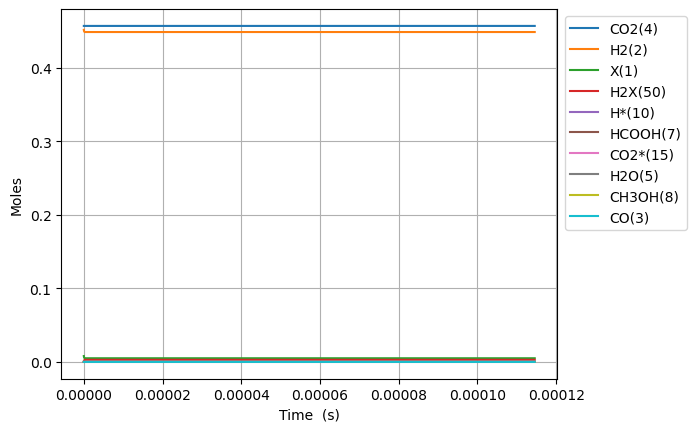

The data file committed next to this chart (first rows):
Time (s), Volume (m^3), N2, Ne, X(1), H2(2), CO(3), CO2(4), H2O(5), CH2O(6), HCOOH(7), CH3OH(8), HCOOCH3(9), H*(10), O*(11), OH*(12), H2O*(13), CO*(14), CO2*(15), HCO*(16), HCOO*(17), COOH*(18), CH2O*(19), CH3O*(20)
0.0, 0.00272, 0.09156, 0.0, 0.008004, 0.4515, 0.0, 0.4569, 0.0, 0.0, 0.0, 0.0, 0.0, 0.0, 0.0, 0.0, 0.0, 0.0, 0.0, 0.0, 0.0, 0.0, 0.0, 0.0
1.5835503241655747e-24, 0.00272, 0.09156, 0.0, 0.008004, 0.4515, 1.579915320704489e-63, 0.4569, 2.4607070376496696e-84, 1.1542728146625875e-97, 1.3421001503871902e-48, 5.841780256148494e-132, 1.4662409724880745e-179, 2.5970766428285083e-18, 3.842322029923999e-48, 4.989017802152324e-59, 5.622564299206001e-74, 3.842322029973887e-48, 9.411617479197191e-26, 2.1318196801525105e-64, 3.5235373584611765e-48, 4.7536040178102114e-42, 1.4227404065254664e-79, -1.3635428249617512e-107
4.4339409076636086e-24, 0.00272, 0.09156, 0.0, 0.008004, 0.4515, 1.8756754687619016e-62, 0.4569, 1.4941571456183014e-82, 7.015019843371091e-96, 3.7578804210841326e-48, 9.24220701876029e-130, 9.492128793527642e-177, 7.271814599919818e-18, 2.320762506074093e-47, 5.9229619346926116e-58, 1.7678242104999358e-72, 2.320762506133321e-47, 2.6352528941752116e-25, 2.53089406474165e-63, 2.1282165640436434e-47, 2.8711768267573506e-41, 4.473323750963175e-78, 7.06613664398333e-106
1.0134722074659677e-23, 0.00272, 0.09156, 0.0, 0.008004, 0.4515, 1.8415492978799024e-61, 0.4569, 6.744088332279375e-81, 3.16654089868515e-94, 8.589440962478017e-48, 4.414434125655339e-127, 3.1030303432170446e-173, 1.662129051410241e-17, 1.1173472463018955e-46, 5.815199150154899e-57, 3.9439185684533245e-71, 1.1173472463600453e-46, 6.023435186686192e-25, 2.4848456435143824e-62, 1.0246446631401483e-46, 1.3823480483791846e-40, 9.979739225985808e-77, 7.416197854120768e-104
2.1536284408651815e-23, 0.00272, 0.09156, 0.0, 0.008004, 0.4515, 1.628829499173677e-60, 0.4569, 2.546388035684827e-79, 1.1955498910093515e-92, 1.8252562045265788e-47, 1.4990872708313672e-124, 4.847622516695985e-170, 3.53202423424675e-17, 4.879748978003446e-46, 5.14347779327217e-56, 7.386522998267778e-70, 4.879748978517776e-46, 1.279979977170813e-24, 2.1978173576341446e-61, 4.474892438008622e-46, 6.0370771026187144e-40, 1.8690947075842603e-75, 5.92104715027986e-102
4.433940907663609e-23, 0.00272, 0.09156, 0.0, 0.008004, 0.4515, 1.3691293385317011e-59, 0.4569, 8.83457968896657e-78, 4.1477756437881005e-91, 3.7578804210841335e-47, 4.3988887141998944e-122, 6.0829167043139015e-167, 7.271814599919734e-17, 2.037199140265676e-45, 4.323403003029404e-55, 1.2758381585418736e-68, 2.0371991406980005e-45, 2.6352528941751918e-24, 1.8473977630334099e-60, 1.8681795009427505e-45, 2.5203608502427486e-39, 3.228396290499333e-74, 4.2176387417001697e-100
8.994565841260464e-23, 0.00272, 0.09156, 0.0, 0.008004, 0.4515, 1.1224949512626074e-58, 0.4569, 2.942282495045353e-76, 1.3813581524758145e-89, 7.623128854199249e-47, 1.2043108816379025e-119, 6.882242753503128e-164, 1.4751395331265557e-16, 8.322623209696342e-45, 3.5445869908905206e-54, 2.1198241836645983e-67, 8.322623213240802e-45, 5.345798728183916e-24, 1.5146083057755757e-59, 7.632122804774752e-45, 1.0296496446735736e-38, 5.364028702006624e-73, 2.8453743374715183e-98
1.8115815708454174e-22, 0.00272, 0.09156, 0.0, 0.008004, 0.4515, 9.090255145419174e-58, 0.4569, 9.604098789432458e-75, 4.508943404816968e-88, 1.53536257204296e-46, 3.187418911539417e-117, 7.404317622169835e-161, 2.9710556793956623e-16, 3.3641373686557043e-44, 2.870498444847475e-53, 3.455848440176434e-66, 3.3641373715261e-44, 1.076689039620123e-23, 1.2265691855167547e-58, 3.0850260417635274e-44, 4.1620084905841394e-38, 8.744720531924068e-72, 1.8692947943747553e-96
3.6358315442841594e-22, 0.00272, 0.09156, 0.0, 0.008004, 0.4515, 7.316628181194033e-57, 0.4569, 3.103878596689058e-73, 1.4572064106604134e-86, 3.0814619452892264e-46, 8.29622408193291e-115, 7.770730873765743e-158, 5.962887971933645e-16, 1.3527048399227076e-43, 2.3104268761354025e-52, 5.5812044774425784e-65, 1.3527048422330515e-43, 2.1609073732235313e-23, 9.872498089940566e-58, 1.2404753844017138e-43, 1.673525308884895e-37, 1.4122746812968523e-70, 1.2120361941834588e-94
7.284331491161643e-22, 0.00272, 0.09156, 0.0, 0.008004, 0.4515, 5.871133339626882e-56, 0.4569, 9.981608139832872e-72, 4.6861490783231806e-85, 6.173660691784912e-46, 2.1414795267704295e-112, 8.05541086670526e-155, 1.1946552557008684e-15, 5.424951420116259e-43, 1.8539720624988982e-51, 8.971623242038267e-64, 5.424951438655315e-43, 4.329344040430131e-23, 7.92206165497694e-57, 4.974860958807355e-43, 6.711584991111974e-37, 2.2701902373968863e-69, 7.807628589925614e-93
1.4581331384916612e-21, 0.00272, 0.09156, 0.0, 0.008004, 0.4515, 4.704051232422245e-55, 0.4569, 3.202009286247416e-70, 1.5032737943806422e-83, 1.2358058184826867e-45, 5.504892154076495e-110, 8.299416936571613e-152, 2.3913881727155077e-15, 2.1728102076817176e-42, 1.4854337370960466e-50, 1.4388041796365367e-62, 2.1728102225355212e-42, 8.666217374842461e-23, 6.347295604296439e-56, 1.992539138009698e-42, 2.688134740583578e-36, 3.6407669922934916e-68, 5.01313679157498e-91
2.9175331172426548e-21, 0.00272, 0.09156, 0.0, 0.008004, 0.4515, 3.7661012745043506e-54, 0.4569, 1.0259079808620616e-68, 4.8164212062823367e-82, 2.4726853171720954e-45, 1.4121659341408364e-107, 8.52465892447312e-149, 4.784854006743307e-15, 8.696903337544778e-42, 1.1892501969880389e-49, 2.304765804545823e-61, 8.696903456465524e-42, 1.7339964043663642e-22, 5.0817055008629895e-55, 7.975348304586007e-42, 1.0759544443614734e-35, 5.832005652052789e-67, 3.213618741880165e-89
5.836333074744642e-21, 0.00272, 0.09156, 0.0, 0.008004, 0.4515, 3.014025653132058e-53, 0.4569, 3.284931042824747e-67, 1.542210917814938e-80, 4.946444315847833e-45, 3.61887789432505e-105, 8.742629989945564e-146, 9.571785674792993e-15, 3.4798941591341245e-41, 9.517615950137845e-49, 3.689770109091638e-60, 3.479894254306864e-41, 3.46874573812921e-22, 4.066924195080656e-54, 3.191177395363067e-41, 4.305219272985091e-35, 9.336633747170649e-66, 2.058384599621626e-87
1.1673932989748616e-20, 0.00272, 0.09156, 0.0, 0.008004, 0.4515, 2.41167851994293e-52, 0.4569, 1.0515021335615052e-65, 4.9366323354004144e-79, 9.893962333955056e-45, 9.269103336192076e-103, 8.959334515932622e-143, 1.914564901086872e-14, 1.3921842607504628e-40, 7.615538818907539e-48, 5.905348988351634e-59, 1.3921843369031138e-40, 6.93824440564934e-22, 3.2541818494966643e-53, 1.2766781440826978e-40, 1.7223680482164512e-34, 1.4942949988515571e-64, 1.3178995688476088e-85
2.3349132819756565e-20, 0.00272, 0.09156, 0.0, 0.008004, 0.4515, 1.9295261083843037e-51, 0.4569, 3.365325642719383e-64, 1.5799888741399164e-77, 1.978899870230075e-44, 2.373499128334088e-100, 9.177933528557978e-140, 3.829337568292559e-14, 5.569190269455502e-40, 6.093009540639066e-47, 9.449933318694597e-58, 5.569190878734557e-40, 1.3877241740667353e-21, 2.6036320132166803e-52, 5.1071233108813754e-40, 6.890032910715319e-34, 2.3912172728919377e-63, 8.436254495614453e-84
4.669953247977246e-20, 0.00272, 0.09156, 0.0, 0.008004, 0.4515, 1.5436943258103512e-50, 0.4569, 1.0769872238742831e-62, 5.056501585412466e-76, 3.957907675340374e-44, 6.076922440982251e-98, 9.400137075822317e-137, 7.658882902666098e-14, 2.2277667562880976e-39, 4.874639039393026e-46, 1.51209973861682e-56, 2.227767243734481e-39, 2.7755236410614395e-21, 2.0830674450565097e-51, 2.042928540693955e-39, 2.756125311748585e-33, 3.826218561994662e-62, 5.399733105331792e-82
9.340033179980425e-20, 0.00272, 0.09156, 0.0, 0.008004, 0.4515, 1.2349850262195045e-49, 0.4569, 3.4464919524162626e-61, 1.618237314400639e-74, 7.915931788867773e-44, 1.5557825774752293e-95, 9.626939761890293e-134, 1.5317973571261836e-13, 8.911248325292662e-39, 3.899803797246853e-45, 2.4194492031411185e-55, 8.911252224956294e-39, 5.551122575015252e-21, 1.6665942361287102e-50, 8.171849130337316e-39, 1.1024725545108506e-32, 6.122149433714068e-61, 3.455982281598456e-80
1.8680193043986785e-19, 0.00272, 0.09156, 0.0, 0.008004, 0.4515, 9.880001499963068e-49, 0.4569, 1.1028986795290115e-59, 5.1790637662511744e-73, 1.5832116070812854e-43, 3.982880995236355e-93, 9.85902950889329e-131, 3.0636154907847966e-13, 3.5645355903886167e-38, 3.1198800653974603e-44, 3.8711945568437774e-54, 3.564538710156548e-38, 1.1102320442780499e-20, 1.3334523736085148e-49, 3.26874787171317e-38, 4.4099350774225173e-32, 9.795544438263035e-60, 2.2118564177728417e-78
3.7360512771999503e-19, 0.00272, 0.09156, 0.0, 0.008004, 0.4515, 7.904054558536917e-48, 0.4569, 3.529309785721777e-58, 1.657703322035211e-71, 3.1666661528781314e-43, 1.0196079292057385e-90, 1.0097059043060645e-127, 6.127251757859879e-13, 1.4258214881786265e-37, 2.4959188647570535e-43, 6.193985183524302e-53, 1.425823984007781e-37, 2.220471617774146e-20, 1.067026089025392e-48, 1.3074857736222228e-37, 1.7639830023703425e-31, 1.5672781152214667e-58, 1.4155698110460963e-76
7.472115222802493e-19, 0.00272, 0.09156, 0.0, 0.008004, 0.4515, 6.3232727377916e-47, 0.4569, 1.129384575325405e-56, 5.307152704728866e-70, 6.337058287654744e-43, 2.610083974298575e-88, 1.0341911264355344e-124, 1.2254524291041477e-12, 5.70330045628589e-37, 1.9967410188813973e-42, 9.910477732869465e-52, 5.703320422978357e-37, 4.440950764538528e-20, 8.540359821120637e-48, 5.2297961983374764e-37, 7.055949948208629e-31, 2.507582038942931e-57, 9.059240374442346e-75
1.494424311400758e-18, 0.00272, 0.09156, 0.0, 0.008004, 0.4515, 5.058642222587183e-46, 0.4569, 3.614039364523285e-55, 1.6998779448464854e-68, 1.2733571349287232e-42, 6.681159115434939e-86, 1.0595093441095078e-121, 2.4509069353530377e-12, 2.281323082826057e-36, 1.5973951892679023e-41, 1.585698096387846e-50, 2.2813390562037122e-36, 8.88190905715605e-20, 6.838899286052619e-47, 2.091792992880999e-36, 2.8223835637406184e-30, 4.011902525012386e-56, 5.797338573814457e-73
2.9888498896417753e-18, 0.00272, 0.09156, 0.0, 0.008004, 0.4515, 4.0469432245442165e-45, 0.4569, 1.156494000871071e-53, 5.449760022173554e-67, 2.6418258952341085e-42, 1.7100306661377672e-83, 1.0859467162241401e-118, 4.901815946301108e-12, 9.125298128684399e-36, 1.2779171064057939e-40, 2.5371776222666924e-49, 9.12542591580018e-36, 1.7763825638746138e-19, 5.4816856680491374e-46, 8.36615229465002e-36, 1.1289541397542557e-29, 6.418290343428036e-55, 3.709542880699697e-71
5.97770104612381e-18, 0.00272, 0.09156, 0.0, 0.008004, 0.4515, 3.237598091874046e-44, 0.4569, 3.700783103718719e-52, 1.7504165814581565e-65, 6.805422420394437e-42, 4.375894206673652e-81, 1.1140700236149843e-115, 9.80363396199839e-12, 3.650120408352879e-35, 1.022334075642033e-39, 4.0596714204316026e-48, 3.650222638083026e-35, 3.5527658787346458e-19, 4.4022499880724674e-45, 3.345642265359245e-35, 4.5158179664627816e-29, 1.0266836049669163e-53, 2.3731373678206193e-69
1.1955403359087879e-17, 0.00272, 0.09156, 0.0, 0.008004, 0.4515, 2.590146652231391e-43, 0.4569, 1.1842509960079867e-50, 5.6428872835746763e-64, 3.7959164373317394e-41, 1.119314490057792e-78, 1.1450204274276893e-112, 1.9607269968597498e-11, 1.460048392639114e-34, 8.178674303528438e-39, 6.496067861709272e-47, 1.4601301764377682e-34, 7.105532502622769e-19, 3.5488414315011934e-44, 1.3376017952943045e-34, 1.8063274512176847e-28, 1.6419157741919188e-52, 1.5175655398200034e-67
2.3910807985016018e-17, 0.00272, 0.09156, 0.0, 0.008004, 0.4515, 2.072225831413866e-42, 0.4569, 3.7896040475075345e-49, 1.8323199322657835e-62, 4.654914604795354e-40, 2.8607695201909967e-76, 3.1941682744538303e-109, 3.9214541882613466e-11, 5.8401940125275884e-34, 6.542940340269183e-38, 1.039560363006998e-45, 5.840848282967415e-34, 1.4211065727071249e-18, 2.882342058025529e-43, 5.345172199881811e-34, 7.225310199281453e-28, 2.624577895475724e-51, 9.696540053854758e-66
4.78216172368723e-17, 0.00272, 0.09156, 0.0, 0.008004, 0.4515, 1.6579540499914794e-41, 0.4569, 1.2126735737869796e-47, 6.033663779385727e-61, 7.164153012158002e-39, 7.299714765586258e-74, 3.3600394835907545e-106, 7.842908531391356e-11, 2.3360776801027385e-33, 5.2343529800535695e-37, 1.663902644686671e-44, 2.3366010964627403e-33, 2.8422132082657166e-18, 2.3751143945519613e-42, 2.1338920958676185e-33, 2.8901240507087346e-27, 4.1913856717711025e-50, 6.185531660325576e-64
9.564323574058486e-17, 0.00272, 0.09156, 0.0, 0.008004, 0.4515, 1.3266405635242981e-40, 0.4569, 3.880556780790517e-46, 2.039759977790692e-59, 1.1405901835138768e-37, 1.856600652730018e-71, 3.617597554677254e-103, 1.5685817058956285e-10, 9.344310764131746e-33, 4.1874832250861624e-36, 2.664183352915416e-43, 9.348498094850471e-33, 5.68442644205848e-18, 2.0109109344624713e-41, 8.502335772980263e-33, 1.1560495281700662e-26, 6.680947994562171e-49, 3.933001327467791e-62
1.4346485424429741e-16, 0.00272, 0.09156, 0.0, 0.008004, 0.4515, 3.793818356749209e-40, 0.4569, 1.815412337075787e-45, 9.76880368856816e-59, 4.346625378250453e-37, 1.422206684006777e-70, 2.1663622733085496e-102, 2.352872542782302e-10, 1.985666026364531e-32, 1.1973586438482191e-35, 1.0160556442173815e-42, 1.9868633412090326e-32, 8.526639638526826e-18, 5.962949534228156e-41, 1.8018872614456466e-32, 2.4566050926831044e-26, 2.5427530590592627e-48, 2.239618512867997e-61
1.9128647274800997e-16, 0.00272, 0.09156, 0.0, 0.008004, 0.4515, 8.003133152037231e-40, 0.4569, 5.856611841554623e-45, 3.236401045587854e-58, 1.1693265355006687e-36, 7.455002644974142e-70, 2.2100311535979458e-101, 3.137163363798844e-10, 3.3873126067759753e-32, 2.525576543965251e-35, 2.7347442391035638e-42, 3.389838090485394e-32, 1.1368852797670753e-17, 1.3077273965759985e-40, 3.0662049070697627e-32, 4.1906790230725836e-26, 6.828885728996024e-48, 8.744313772869123e-61
2.869297097554351e-16, 0.00272, 0.09156, 0.0, 0.008004, 0.4515, 2.1863003016814828e-39, 0.4569, 3.2236869594791166e-44, 1.922074169379168e-57, 4.729128049814531e-36, 1.260317723304261e-68, 1.3975095292238523e-99, 4.705744968584476e-10, 7.013000370341984e-32, 6.898135343680534e-35, 1.1069685534749455e-41, 7.019898249378762e-32, 1.705327902836049e-17, 3.878706210790077e-40, 6.322045691042563e-32, 8.676267712252151e-26, 2.751049989127502e-47, 7.288711369293122e-60
3.825729467628602e-16, 0.00272, 0.09156, 0.0, 0.008004, 0.4515, 4.575207283814518e-39, 0.4569, 1.0345632252595197e-43, 6.46896062200921e-57, 1.280957218277809e-35, 6.760136176151422e-68, 1.0818416299836043e-98, 6.274326515006873e-10, 1.1927276572188452e-31, 1.4433211316198434e-34, 3.0000861550062536e-41, 1.1941709242008605e-31, 2.273770512179503e-17, 8.698573877412082e-40, 1.0710053035998298e-31, 1.4756057422464272e-25, 7.431130426638737e-47, 2.855634419486257e-59
4.782161837702854e-16, 0.00272, 0.09156, 0.0, 0.008004, 0.4515, 8.330352330876825e-39, 0.4569, 2.703273629591566e-43, 1.7768937482753288e-56, 2.877598190231882e-35, 2.8273395344176537e-67, 6.933945730406509e-98, 7.842907998895094e-10, 1.8222183168197292e-31, 2.6275118591269887e-34, 6.74339024337554e-41, 1.824845729125003e-31, 2.8422131068170445e-17, 1.6927370308886347e-39, 1.6297081019756064e-31, 2.254391915013275e-25, 1.6645365200406734e-46, 8.939001603382362e-59
6.695026577851356e-16, 0.00272, 0.09156, 0.0, 0.008004, 0.4515, 2.200440891844907e-38, 0.4569, 1.5122185175254013e-42, 1.1754299311920839e-55, 1.1158850586406314e-34, 7.400310456266374e-66, 5.146247999341348e-96, 1.0980070775126805e-09, 3.504061021613314e-31, 6.937411872695559e-34, 2.6196361441236087e-40, 3.5109981642758644e-31, 3.979098251050653e-17, 5.180080749629953e-39, 3.105060884294618e-31, 4.335114639177357e-25, 6.396408002060068e-46, 8.006683566503124e-58
1.052075605814836e-15, 0.00272, 0.09156, 0.0, 0.008004, 0.4515, 8.517458332318308e-38, 0.4569, 1.6064817991171569e-41, 1.6224859751626922e-54, 7.176968925911399e-34, 4.059989486629166e-64, 9.084183177572563e-94, 1.7254395566016667e-09, 8.548846598396454e-31, 2.6825916449572014e-33, 1.6911973697423234e-39, 8.575671422880183e-31, 6.252868360453906e-17, 2.572925931633034e-38, 7.4280917663317425e-31, 1.0576361042364929e-24, 4.0361447509791677e-45, 1.4385500930891789e-56
1.4346485538445365e-15, 0.00272, 0.09156, 0.0, 0.008004, 0.4515, 2.1155512187904113e-37, 0.4569, 6.780261083687969e-41, 7.78380570677361e-54, 2.3684839805195393e-33, 3.048972447922055e-63, 9.730105985273698e-93, 2.3528719340492597e-09, 1.5837025854456765e-30, 6.657532805832063e-33, 5.5959339846268826e-39, 1.5903598367913292e-30, 8.526638230899952e-17, 7.556878129306425e-38, 1.3515916870306155e-30, 1.9593056974078306e-24, 1.314189292446334e-44, 7.492709782835639e-56
2.1997944499039374e-15, 0.00272, 0.09156, 0.0, 0.008004, 0.4515, 7.698913481949268e-37, 0.4569, 6.224525630737322e-40, 9.937390268146612e-53, 1.3540599706546135e-32, 1.2773391028121438e-61, 1.5683943243344997e-90, 3.607736384030066e-09, 3.714153421896467e-30, 2.4180310776049385e-32, 3.222662925017481e-38, 3.738332622651125e-30, 1.307417725513666e-16, 3.729790523413127e-37, 3.0519537420753034e-30, 4.595026822923728e-24, 7.24530184954601e-44, 1.072082689661031e-54
3.730086242022739e-15, 0.00272, 0.09156, 0.0, 0.008004, 0.4515, 3.863866482519545e-36, 0.4569, 9.816974916144793e-39, 2.4604035077985688e-51, 1.1897021801314745e-31, 1.0667622619602173e-59, 7.585508783799143e-88, 6.117464063825277e-09, 1.0666268053281835e-29, 1.2083383624304437e-31, 2.8749500367179847e-37, 1.078709543405436e-29, 2.2169252437037727e-16, 2.8889154238384012e-36, 8.128238724379246e-30, 1.3195928201317764e-23, 5.917867375626471e-43, 2.68651494760906e-53
5.260378034141541e-15, 0.00272, 0.09156, 0.0, 0.008004, 0.4515, 1.060047743572149e-35, 0.4569, 4.674529814570631e-38, 1.4106901105437103e-50, 4.386480390659746e-31, 8.688291805016995e-59, 8.852167925233619e-87, 8.627190116052723e-09, 2.1206619020379385e-29, 3.304522741133858e-31, 1.0705505760139507e-36, 2.153705163697089e-29, 3.1264323796891903e-16, 1.0174338231302811e-35, 1.5144304950650287e-29, 2.6236035609612979e-23, 2.080972321859938e-42, 1.5121882709237128e-52
8.320961618379145e-15, 0.00272, 0.09156, 0.0, 0.008004, 0.4515, 4.268422693421239e-35, 0.4569, 5.020470348831843e-37, 2.4344142628231116e-49, 2.8322513927994547e-30, 4.019083975396376e-57, 2.732111284478649e-84, 1.3646637332584074e-08, 5.30519306399912e-29, 1.3201508159466409e-30, 7.112428477094647e-36, 5.43719839996968e-29, 4.94544550505567e-16, 6.238647776729061e-35, 3.3286568900276593e-29, 6.563364097795009e-23, 1.1850422410940747e-41, 2.236347488449508e-51
1.1075486844192988e-14, 0.00272, 0.09156, 0.0, 0.008004, 0.4515, 9.892916310785057e-35, 0.4569, 1.86120543728032e-36, 1.0976774316446275e-48, 8.360566246687528e-30, 2.4786804993331445e-56, 3.382227966776997e-83, 1.816413425109842e-08, 9.3984351754062e-29, 3.0431835163948768e-30, 2.1374319633269085e-35, 9.702727874662123e-29, 6.582556010757369e-16, 1.8083016523862506e-34, 5.333744465361963e-29, 1.1627321061128383e-22, 3.2368394689415344e-41, 9.321495837958664e-51
1.3830012070006832e-14, 0.00272, 0.09156, 0.0, 0.008004, 0.4515, 1.9083090361173873e-34, 0.4569, 5.228413028734508e-36, 3.5901364014909395e-48, 1.9635503144441557e-29, 1.004937805007302e-55, 1.9215685712808376e-82, 2.2681625880306635e-08, 1.465425058468877e-28, 5.838381650488293e-30, 5.105619864096041e-35, 1.523803331769593e-28, 8.21966527812945e-16, 4.197740541179792e-34, 7.571526625692439e-29, 1.8129529836687065e-22, 7.068446760339665e-41, 2.805668333869683e-50
1.6584537295820676e-14, 0.00272, 0.09156, 0.0, 0.008004, 0.4515, 3.271361876744775e-34, 0.4569, 1.2317403324603598e-35, 9.760298822339625e-48, 3.958504079003767e-29, 3.333999546410201e-55, 1.0836800729414859e-81, 2.719911221453349e-08, 2.107263698906039e-28, 9.955825127504608e-30, 1.0470505067342279e-34, 2.206811452230741e-28, 9.856773307173392e-16, 8.396811679063843e-34, 9.967888464859637e-29, 2.6069976133285457e-22, 1.3280983424466427e-40, 7.025331072673208e-50
1.9339062521634518e-14, 0.00272, 0.09156, 0.0, 0.008004, 0.4515, 5.171361605290411e-34, 0.4569, 2.5618815798236616e-35, 2.309237146409469e-47, 7.185782835942122e-29, 9.46383625725771e-55, 4.941398025077446e-81, 3.171659324786333e-08, 2.8653592099322086e-28, 1.5656173026690368e-29, 1.933264407555691e-34, 3.021902800363023e-28, 1.1493880097890597e-15, 1.515792479672265e-33, 1.2469514555726603e-28, 3.544864513941255e-22, 2.2531964942569024e-40, 1.5280537844869348e-49
2.4848112973262205e-14, 0.00272, 0.09156, 0.0, 0.008004, 0.4515, 1.092500099110227e-33, 0.4569, 8.543661801020664e-35, 9.703889480973887e-47, 1.9012454438513795e-28, 5.489805269967299e-54, 6.682263163599541e-80, 4.0751539390603826e-08, 4.730320047583827e-28, 3.274095263428121e-29, 5.291560907849829e-34, 5.057684977773201e-28, 1.4768089964349583e-15, 3.981707428167166e-33, 1.767924219360247e-28, 5.852059809693136e-22, 5.253567241162743e-40, 5.384843621521655e-49
3.035716342488989e-14, 0.00272, 0.09156, 0.0, 0.008004, 0.4515, 1.994268045184491e-33, 0.4569, 2.2323413716810405e-34, 3.002070727168434e-46, 4.151920780624665e-28, 2.0702778987802586e-53, 4.1157096376281955e-79, 4.9786464261245543e-08, 7.060305794766949e-28, 5.917616712138162e-29, 1.1922057095745247e-33, 7.651975108437532e-28, 1.8042294877517056e-15, 8.656925100775625e-33, 2.300188666476483e-28, 8.734526987090455e-22, 1.0244300258099692e-39, 1.437105311827108e-48
3.586621387651757e-14, 0.00272, 0.09156, 0.0, 0.008004, 0.4515, 3.3069888527224706e-33, 0.4569, 5.004843894039571e-34, 7.765796567977165e-46, 7.999371013962609e-28, 6.233978666550366e-53, 1.934172827107605e-78, 5.8821367809871947e-08, 9.855314581586137e-28, 9.716144111690875e-29, 2.3673332479848102e-33, 1.0826758300730214e-27, 2.131649483740418e-15, 1.6630029507888992e-32, 2.8347311086664516e-28, 1.2192253410080788e-21, 1.7778585499833543e-39, 3.232976606876564e-48
4.137526432814526e-14, 0.00272, 0.09156, 0.0, 0.008004, 0.4515, 5.117367710098573e-33, 0.4569, 1.0082179964968532e-33, 1.7813467166179535e-45, 1.4087853565638445e-27, 1.630295359862511e-52, 7.603416650462758e-78, 6.785624998744817e-08, 1.311534457696291e-27, 1.488576870252651e-28, 4.295893092389744e-33, 1.4603631043627075e-27, 2.4590689844021824e-15, 2.922709938742515e-32, 3.3706559796199956e-28, 1.622522654728551e-21, 2.8402450841294686e-39, 6.445864011901897e-48
4.688431477977294e-14, 0.00272, 0.09156, 0.0, 0.008004, 0.4515, 7.513271048116254e-33, 0.4569, 1.871355358722471e-33, 3.724737846382632e-45, 2.3168848984884416e-27, 3.8156268091574765e-52, 2.560788272747563e-77, 7.689111074632086e-08, 1.6840394002844343e-27, 2.163650780594076e-28, 7.278134362855855e-33, 1.9003581196961884e-27, 2.7864879897380576e-15, 4.7994862061315463e-32, 3.908773651712639e-28, 2.0833434093859422e-21, 4.26589158494888e-39, 1.1721536302560338e-47
5.2393365231400625e-14, 0.00272, 0.09156, 0.0, 0.008004, 0.4515, 1.0584787183125173e-32, 0.4569, 3.255162633107618e-33, 7.23940662424355e-45, 3.610320034147008e-27, 8.174706442162067e-52, 7.672007966417746e-77, 8.592595003944728e-08, 2.1030461102154236e-27, 3.01757006423246e-28, 1.1680149951246124e-32, 2.404732761978593e-27, 3.1139064997490925e-15, 7.470517937023126e-32, 4.44850338770585e-28, 2.6016863777672242e-21, 6.108149241725268e-39, 1.9832129785450117e-47
5.790241568302831e-14, 0.00272, 0.09156, 0.0, 0.008004, 0.4515, 1.4424975183788763e-32, 0.4569, 5.3639854181445125e-33, 1.319372410116073e-44, 5.384553426982904e-27, 1.6149480479887228e-51, 2.029177564031539e-76, 9.496076781953514e-08, 2.5685544106637458e-27, 4.071179465922202e-28, 1.792897416954595e-32, 2.9755699022672344e-27, 3.441324514436347e-15, 1.113229647163983e-31, 4.9885227616049225e-28, 3.1775503167299146e-21, 8.419242331594181e-39, 3.166792109291493e-47
6.3411466134656e-14, 0.00272, 0.09156, 0.0, 0.008004, 0.4515, 1.9130363856976685e-32, 0.4569, 8.446656228998252e-33, 2.275343368501973e-44, 7.744574241268286e-27, 2.9775256423928086e-51, 4.8676833294849895e-76, 1.0399556403873526e-07, 3.0805641226720053e-27, 5.345569795618088e-28, 2.651833122455903e-32, 3.614976927651286e-27, 3.768742033800892e-15, 1.6000919487476161e-31, 5.528172445256497e-28, 3.810933959821966e-21, 1.1251153472282199e-38, 4.824077543016754e-47
7.442956703791137e-14, 0.00272, 0.09156, 0.0, 0.008004, 0.4515, 3.153814479695996e-32, 0.4569, 1.8821785933243207e-32, 5.963424797960876e-44, 1.4699035440237724e-26, 8.69226346827482e-51, 2.3547127657999106e-75, 1.220650916038001e-07, 4.244087068699244e-27, 8.640741436228315e-28, 5.311950034867831e-32, 5.107898209352197e-27, 4.4235755865661405e-15, 3.034060926747507e-31, 6.607071925468917e-28, 5.25025525211481e-21, 1.8690592089972112e-38, 1.003306474300655e-46
8.434585785084121e-14, 0.00272, 0.09156, 0.0, 0.008004, 0.4515, 4.6695398641783556e-32, 0.4569, 3.517115560430091e-32, 1.2629600896256461e-43, 2.4239452646814004e-26, 1.9810976807023407e-50, 7.769770875923069e-75, 1.383275921949143e-07, 5.450290756321617e-27, 1.257270609905907e-27, 9.172677740708224e-32, 6.707141526533709e-27, 5.012924090061977e-15, 5.000422004866515e-31, 7.5785451925972455e-28, 6.742348888431284e-21, 2.7699716803504587e-38, 1.762776988590436e-46
9.426214866377105e-14, 0.00272, 0.09156, 0.0, 0.008004, 0.4515, 6.629632836890086e-32, 0.4569, 6.129735414276575e-32, 2.4586258806816772e-43, 3.780762408256683e-26, 4.089638571182609e-50, 2.22190234630524e-74, 1.545900221862467e-07, 6.807156241808225e-27, 1.7547311878007876e-27, 1.4950530957440482e-31, 8.561252318807537e-27, 5.602270988728961e-15, 7.796170976034354e-31, 8.55050114940765e-28, 8.420786201506932e-21, 3.922201351918304e-38, 2.8931159354425198e-46
1.041784394767009e-13, 0.00272, 0.09156, 0.0, 0.008004, 0.4515, 9.10128668507398e-32, 0.4569, 1.0104529427886264e-31, 4.4758003046063016e-43, 5.640426349003035e-26, 7.811762817616722e-50, 5.683974237114386e-74, 1.7085238129983567e-07, 8.314682486073032e-27, 2.3687097559458018e-27, 2.3263274404018457e-31, 1.0682472178958343e-26, 6.191616282573392e-15, 1.1627281783904036e-30, 9.522446722349921e-28, 1.0285559433515951e-20, 5.356738055775267e-38, 4.500436272068468e-46
1.1409473028963074e-13, 0.00272, 0.09156, 0.0, 0.008004, 0.4515, 1.2154836773859242e-31, 0.4569, 1.591633146252993e-31, 7.7152700128181e-43, 8.114135534396901e-26, 1.4018912622998594e-49, 1.3305307201322192e-73, 1.8711466925783014e-07, 9.972868450442726e-27, 3.111455412934218e-27, 3.4844897474047965e-31, 1.3083037664146706e-26, 6.780959971601587e-15, 1.6722630808236874e-30, 1.0494201709775375e-27, 1.2336660715006746e-20, 7.104667880700011e-38, 6.7043091124772584e-46
1.339273119154904e-13, 0.00272, 0.09156, 0.0, 0.008003, 0.4515, 2.0304792241451756e-31, 0.4569, 3.5476189299829427e-31, 2.020106344519859e-42, 1.5403843871093665e-25, 3.915696381162217e-49, 6.101713897668248e-73, 2.196390305948432e-07, 1.3741215381732752e-26, 5.032278094885509e-27, 7.140527718123115e-31, 1.8771185693698623e-26, 7.959642535234652e-15, 3.173549545373616e-30, 1.2437610252422995e-27, 1.6997815360661417e-20, 1.1665743538455644e-37, 1.3448649280324071e-45
1.5375989354135008e-13, 0.00272, 0.09156, 0.0, 0.008003, 0.4515, 3.170533259330703e-31, 0.4569, 7.077135073676215e-31, 4.626926709672527e-42, 2.6761301339218362e-25, 9.414617740298645e-49, 2.2137507921298224e-72, 2.521631039732175e-07, 1.8112188721293206e-26, 7.615242197740632e-27, 1.3318230874411597e-30, 2.5723641166732135e-26, 9.138318679679132e-15, 5.5122353920017136e-30, 1.4381461460435551e-27, 2.240418487310354e-20, 1.7856969528079977e-37, 2.4357635548798768e-45
1.7359247516720977e-13, 0.00272, 0.09156, 0.0, 0.008003, 0.4515, 4.703277373204819e-31, 0.4569, 1.2979536290913414e-30, 9.574113594151917e-42, 4.347548320970925e-25, 2.0231194560571975e-48, 6.784295809256164e-72, 2.846868871684953e-07, 2.308578015311709e-26, 1.095839730289985e-26, 2.3117007747021944e-30, 3.4038363155953805e-26, 1.031698840498633e-14, 8.953626470268952e-30, 1.6325786364944645e-27, 2.8555702153219354e-20, 2.593270330825844e-37, 4.0886274911720444e-45
1.9342505679306946e-13, 0.00272, 0.09156, 0.0, 0.008003, 0.4515, 6.701388414551324e-31, 0.4569, 2.228893736435195e-30, 1.8303699696256887e-41, 6.701297588526331e-25, 3.9874576103215025e-48, 1.8336456812866413e-71, 3.1721037795623573e-07, 2.866198136109329e-26, 1.5159775214738956e-26, 3.791216582267789e-30, 4.38133069611262e-26, 1.1495651711207887e-14, 1.3799585821757855e-29, 1.827028542709711e-27, 3.5452298277564694e-20, 3.6151040623648448e-37, 6.471738563397534e-45
... 1,692 more rows
